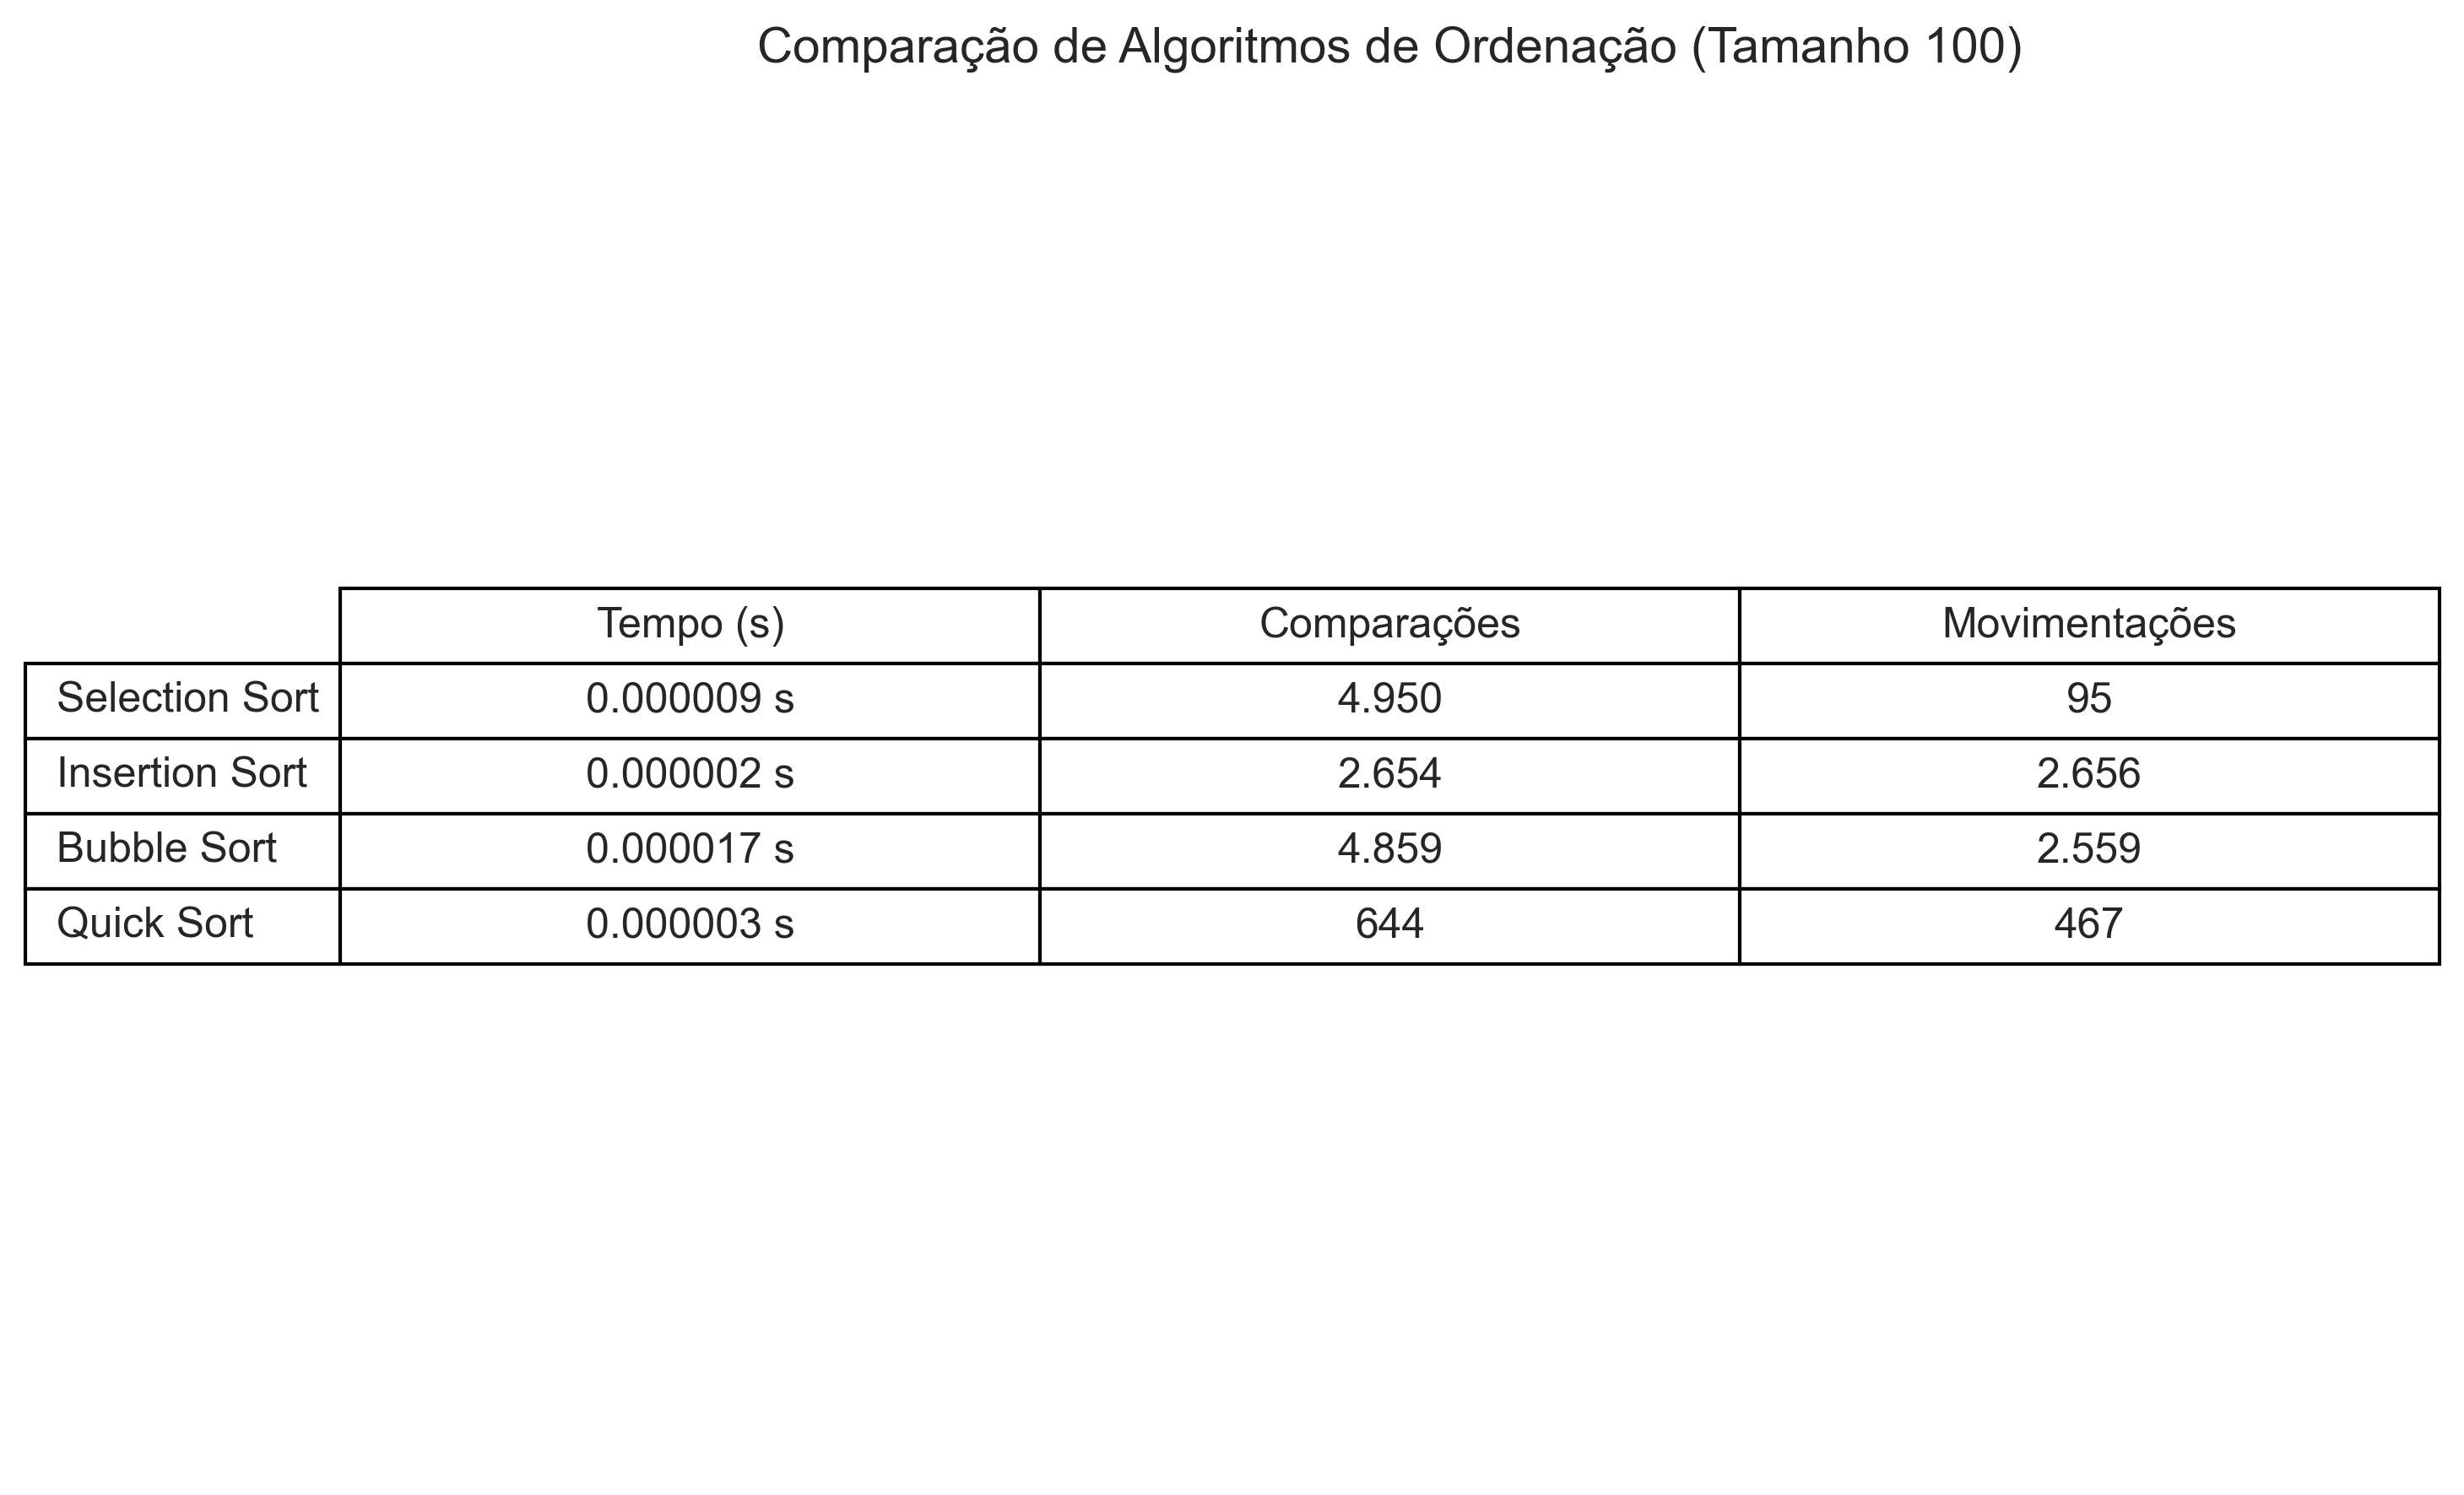

Data behind this chart, as committed beside it:
, Tempo (s), Comparações, Movimentações
Selection Sort, 0.000009 s, 4.950, 95
Insertion Sort, 0.000002 s, 2.654, 2.656
Bubble Sort, 0.000017 s, 4.859, 2.559
Quick Sort, 0.000003 s, 644, 467
